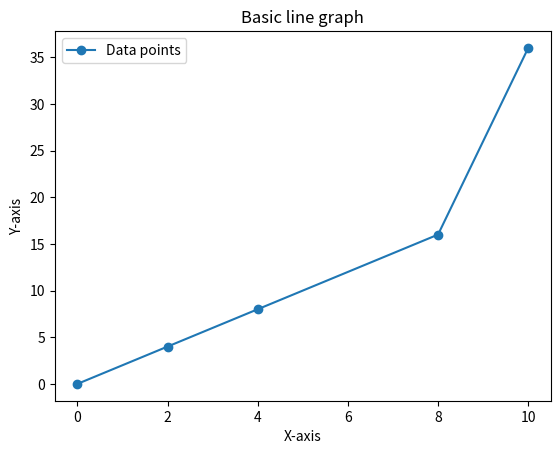

Generate this figure with matplotlib:
import matplotlib.pyplot as plt  

x = [0,2,4,8,10]
y = [0,4,8,16,36]

fig,ax = plt.subplots()
ax.plot(x,y,marker='o', label = 'Data points')

ax.set_title('Basic line graph')
ax.set_xlabel('X-axis')
ax.set_ylabel('Y-axis')

ax.legend()
plt.show()
